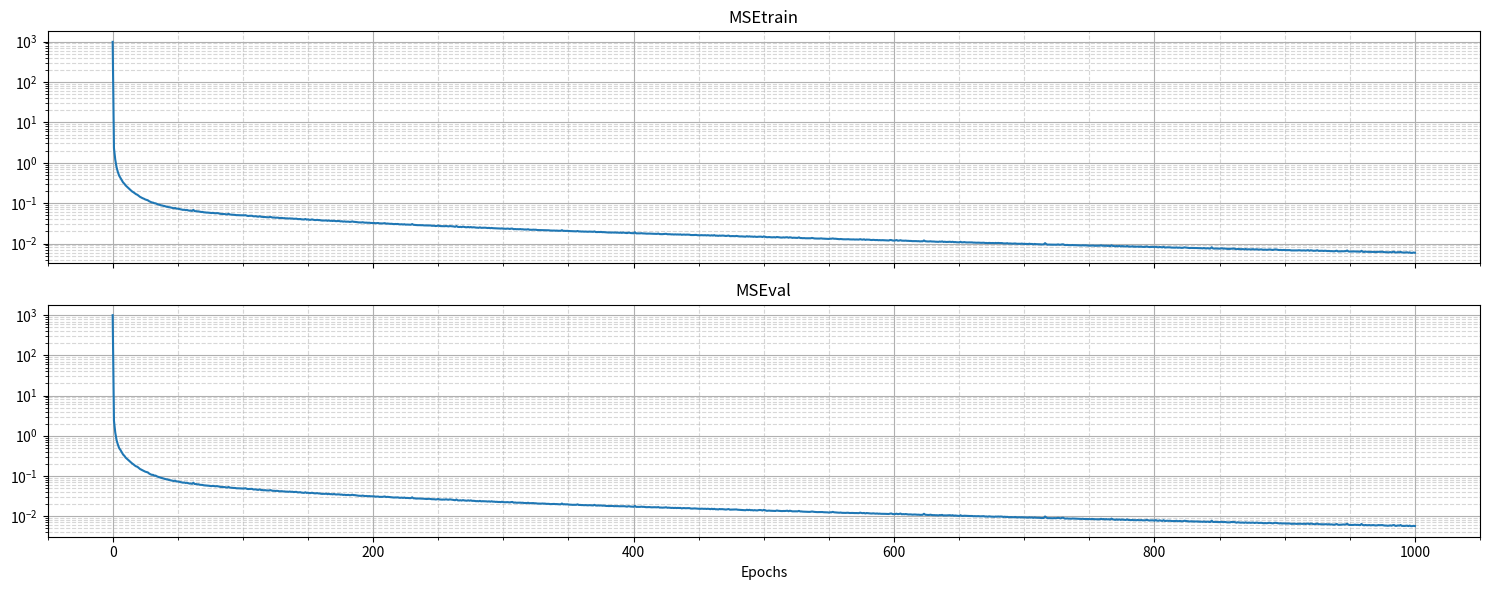
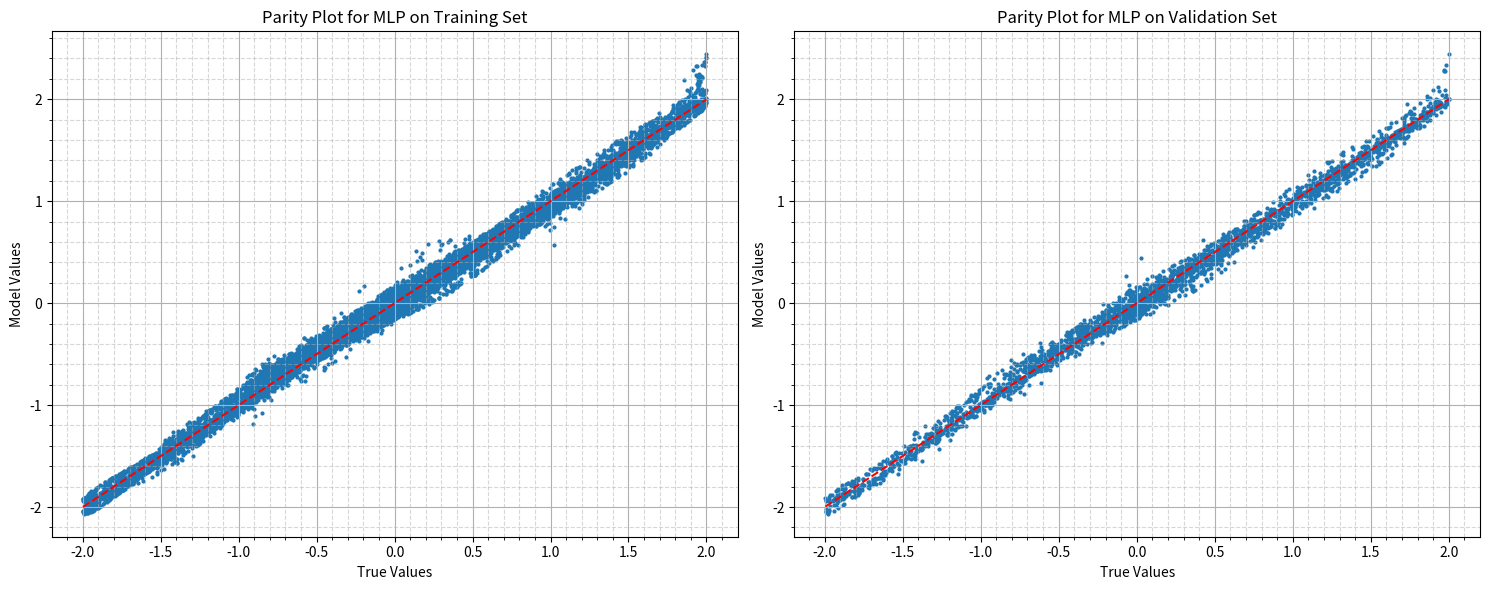
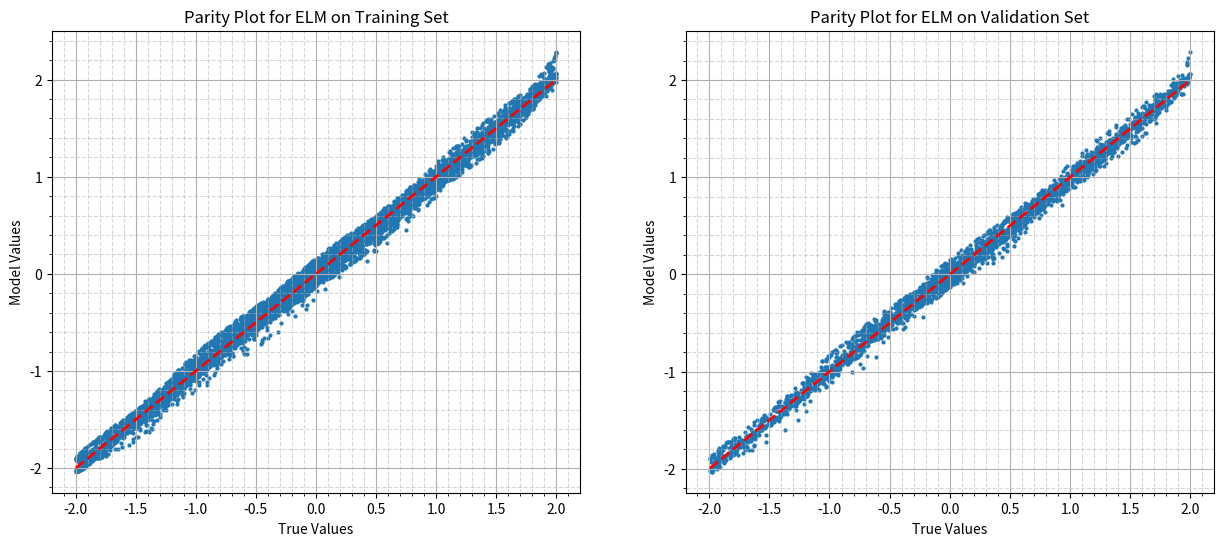

Python code for these plots, in order:
# %% __________________________________________________________________
# MLP z 1 warstwą ukrytą.
# Autor: Antoni Marczuk

import numpy as np
import matplotlib.pyplot as plt


# %% __________________________________________________________________
# Przygotowanie danych uczących i walidujących.


# Funkcja do aproksymacji
Fun = lambda x: np.sin(x[0,:]) + np.cos(x[1,:])

n_inputs = 2 # liczba wejść
n_hidden = 50 # liczba neuronów ukrytych
n_outputs = 1 # liczba wyjść

fi = lambda x: np.tanh(x) # funkcja aktywacji neuronów ukrytych
dfi = lambda x: 1 - np.tanh(x)**2 # pochodna funkcji aktywacji

n_train = 10000 # liczba próbek uczących
n_val = 3000   # liczba próbek walidujących

# Generowanie próbek uczących i walidujących
X_min = 0; X_max = 10

X_train = np.random.uniform(X_min, X_max, (n_inputs, n_train))
Y_train = Fun(X_train).reshape(n_outputs, n_train)
X_train = (X_train - X_min) / (X_max - X_min)  # Przeskalowanie do [0, 1]

X_val = np.random.uniform(X_min, X_max, (n_inputs, n_val))
Y_val = Fun(X_val).reshape(n_outputs, n_val)
X_val = (X_val - X_min) / (X_max - X_min)  # Przeskalowanie do [0, 1]


# %% __________________________________________________________________
# Inicjalizacja wag i biasów sieci.

# Losowa inicjalizacja wag i biasów

b1 = np.random.uniform(-10, 10, (n_hidden, 1))
W1 = np.random.uniform(-10, 10, (n_hidden, n_inputs))

b2 = np.random.uniform(-10, 10, (n_outputs, 1))
W2 = np.random.uniform(-10, 10, (n_outputs, n_hidden))

# zerowa inicjalizacja poprzednich kroków minimalizacji

p_b1_old = np.zeros(b1.shape)
p_W1_old = np.zeros(W1.shape)

p_b2_old = np.zeros(b2.shape)
p_W2_old = np.zeros(W2.shape)


# %% __________________________________________________________________
# Uczenie sieci metodą SGD + Nesterov momentum.

max_epochs = 1000 # maksymalna liczba epok
learning_rate = 0.001 # współczynnik uczenia
momentum = 0.9 # współczynnik momentum
mb_size = 64 # rozmiar mini-batcha


# deklaracja potrzebnych tablic

idx = np.zeros((1, mb_size), dtype=int)
X = np.zeros((n_inputs, mb_size))
Y = np.zeros((n_outputs, mb_size))

# ---

# Z0 = V0 = X

Z1 = np.zeros((n_hidden, mb_size))
V1 = np.zeros((n_hidden, mb_size))

# Z2 = V2 = Y_hat
Y_hat = np.zeros((n_outputs, mb_size)) 

# ---

p_b1 = np.zeros(b1.shape)
p_W1 = np.zeros(W1.shape)

p_b2 = np.zeros(b2.shape)
p_W2 = np.zeros(W2.shape)

# ---

dL2 = np.zeros((n_outputs, mb_size))
dL1 = np.zeros((n_hidden, mb_size))

# ---

dE_db1 = np.zeros(b1.shape)
dE_dW1 = np.zeros(W1.shape)

dE_db2 = np.zeros(b2.shape)
dE_dW2 = np.zeros(W2.shape)

# ---

b1_look = np.zeros(b1.shape)
W1_look = np.zeros(W1.shape)

b2_look = np.zeros(b2.shape)
W2_look = np.zeros(W2.shape)

# ---

MSEtrainTab = np.zeros((max_epochs+1, 1))
MSEvalTab = np.zeros((max_epochs+1, 1))


# Wyjściowe wartości MSE na zbiorze uczącym i walidującym

Ymodel_train = b2 + W2 @ fi(b1 + W1 @ X_train)
Ymodel_val =   b2 + W2 @ fi(b1 + W1 @ X_val)

MSEtrain = np.mean((Ymodel_train - Y_train) ** 2)
MSEval = np.mean((Ymodel_val - Y_val) ** 2)

MSEtrainTab[0] = MSEtrain
MSEvalTab[0] = MSEval


# uczenie sieci metodą SGD+momentum
for i in range(max_epochs):
    for j in range(100):
        idx = np.random.randint(0, n_train, size=mb_size)
        X = X_train[:, idx]
        Y = Y_train[:, idx]

        # Nesterov lookahead
        b1_look = b1 + momentum * p_b1_old
        W1_look = W1 + momentum * p_W1_old
        b2_look = b2 + momentum * p_b2_old
        W2_look = W2 + momentum * p_W2_old

        # Forward pass
        Z1 = W1_look @ X + b1_look
        V1 = fi(Z1)
        Y_hat = W2_look @ V1 + b2_look

        # Backward pass
        dL2 = 2 * (Y_hat - Y)
        dL1 = (W2_look.T @ dL2) * dfi(Z1)

        # Gradienty
        dE_db2 = np.mean(dL2, axis=1, keepdims=True)
        dE_dW2 = (dL2 @ V1.T) / mb_size
        dE_db1 = np.mean(dL1, axis=1, keepdims=True)
        dE_dW1 = (dL1 @ X.T) / mb_size

        # Aktualizacja kroków
        p_b2 = momentum * p_b2_old - learning_rate * dE_db2
        p_W2 = momentum * p_W2_old - learning_rate * dE_dW2
        p_b1 = momentum * p_b1_old - learning_rate * dE_db1
        p_W1 = momentum * p_W1_old - learning_rate * dE_dW1

        # Aktualizacja wag i biasów
        b2 += p_b2
        W2 += p_W2
        b1 += p_b1
        W1 += p_W1

        # Zapisanie poprzednich kroków
        p_b2_old = p_b2
        p_W2_old = p_W2
        p_b1_old = p_b1
        p_W1_old = p_W1

    Ymodel_train = b2 + W2 @ fi(b1 + W1 @ X_train)
    Ymodel_val =   b2 + W2 @ fi(b1 + W1 @ X_val)

    MSEtrain = np.mean((Ymodel_train - Y_train) ** 2)
    MSEval = np.mean((Ymodel_val - Y_val) ** 2)

    MSEtrainTab[i+1] = MSEtrain
    MSEvalTab[i+1] = MSEval

    print(f"\rEpoka [{i+1}/{max_epochs}]  MSE train: {MSEtrain:.6e}  MSE val: {MSEval:.6e}", end='')


# Wyświetlanie przebiegu uczenia

fig1, (ax1, ax2) = plt.subplots(2, 1, figsize=(15, 6), sharex=True)

ax1.plot(MSEtrainTab)
ax1.set_yscale('log')
ax1.set_title("MSEtrain")
ax1.minorticks_on()  # włącza dodatkowe podziałki
ax1.grid(True, which='major', linestyle='-')   # grubsze linie dla głównych
ax1.grid(True, which='minor', linestyle='--', alpha=0.5)   # cieńsze dla pomocniczych

ax2.plot(MSEvalTab)
ax2.set_yscale('log')
ax2.set_title("MSEval")
ax2.set_xlabel("Epochs")
ax2.minorticks_on()  # włącza dodatkowe podziałki
ax2.grid(True, which='major', linestyle='-')   # grubsze linie dla głównych
ax2.grid(True, which='minor', linestyle='--', alpha=0.5)   # cieńsze dla pomocniczych

plt.tight_layout() # ładniej wyglądają wykresy



# %% __________________________________________________________________
# Wykresy diagnostyczne przed ELM.

# --- Ocena modelu ---

Ymodel_train = b2 + W2 @ fi(b1 + W1 @ X_train)
Ymodel_val =   b2 + W2 @ fi(b1 + W1 @ X_val)

MSEtrain = np.mean((Ymodel_train - Y_train) ** 2)
MSEval = np.mean((Ymodel_val - Y_val) ** 2)

var_norm_MSE_train = MSEtrain / np.var(Y_train)
var_norm_MSE_val = MSEval / np.var(Y_val)

print(f"\n(train) MSE = {MSEtrain:e},  var-norm-MSE = {var_norm_MSE_train:e}")
print(f"(val) MSE = {MSEval:e},  var-norm-MSE = {var_norm_MSE_val:e}")

#  --- Wykres dopasowania (prawdziwy Y) vs (przewidywany Y) ---

fig1, (ax1, ax2) = plt.subplots(1, 2, figsize=(15, 6))

ax1.scatter(Y_train, Ymodel_train, s=4)
ax1.plot([Y_train.min(), Y_train.max()], [Y_train.min(), Y_train.max()], 'r--')
ax1.set_title("Parity Plot for MLP on Training Set")
ax1.set_xlabel("True Values")
ax1.set_ylabel("Model Values")
ax1.minorticks_on()  # włącza dodatkowe podziałki
ax1.grid(True, which='major', linestyle='-')   # grubsze linie dla głównych
ax1.grid(True, which='minor', linestyle='--', alpha=0.5)   # cieńsze dla pomocniczych

ax2.scatter(Y_val, Ymodel_val, s=4)
ax2.plot([Y_val.min(), Y_val.max()], [Y_val.min(), Y_val.max()], 'r--')
ax2.set_title("Parity Plot for MLP on Validation Set")
ax2.set_xlabel("True Values")
ax2.set_ylabel("Model Values")
ax2.minorticks_on()  # włącza dodatkowe podziałki
ax2.grid(True, which='major', linestyle='-')   # grubsze linie dla głównych
ax2.grid(True, which='minor', linestyle='--', alpha=0.5)   # cieńsze dla pomocniczych

plt.tight_layout() # ładniej wyglądają wykresy


# %% __________________________________________________________________
# Douczenie sieci metodą ELM.

lambda_reg = 1e-10  # współczynnik regularizacji

A = np.hstack(( np.ones((n_train, 1)), (fi(b1 + W1 @ X_train)).T ))
W = np.linalg.solve(A.T @ A + lambda_reg * np.eye(n_hidden + 1), A.T @ Y_train.T)

b2v2 = W[0]
W2v2 = W[1:].reshape(1, n_hidden)


# %% __________________________________________________________________
# Ocena modelu po douczeniu metodą ELM.

# --- Ocena modelu przed douczeniem ---

Ymodel_train = b2v2 + W2v2 @ fi(W1 @ X_train + b1)
Ymodel_val = b2v2 + W2v2 @ fi(W1 @ X_val + b1)

MSEtrain = np.mean((Ymodel_train - Y_train) ** 2)
MSEval = np.mean((Ymodel_val - Y_val) ** 2)

var_norm_MSE_train = MSEtrain / np.var(Y_train)
var_norm_MSE_val = MSEval / np.var(Y_val)

print(f"\n(train) MSE = {MSEtrain:e},  var-norm-MSE = {var_norm_MSE_train:e}")
print(f"(val) MSE = {MSEval:e},  var-norm-MSE = {var_norm_MSE_val:e}")

#  --- Wykres dopasowania (prawdziwy Y) vs (przewidywany Y) ---

fig1, (ax1, ax2) = plt.subplots(1, 2, figsize=(15, 6))

ax1.scatter(Y_train, Ymodel_train, s=4)
ax1.plot([Y_train.min(), Y_train.max()], [Y_train.min(), Y_train.max()], 'r--', lw=2)
ax1.set_title("Parity Plot for ELM on Training Set")
ax1.set_xlabel("True Values")
ax1.set_ylabel("Model Values")
ax1.minorticks_on()  # włącza dodatkowe podziałki
ax1.grid(True, which='major', linestyle='-')   # grubsze linie dla głównych
ax1.grid(True, which='minor', linestyle='--', alpha=0.5)   # cieńsze dla pomocniczych

ax2.scatter(Y_val, Ymodel_val, s=4)
ax2.plot([Y_val.min(), Y_val.max()], [Y_val.min(), Y_val.max()], 'r--', lw=2)
ax2.set_title("Parity Plot for ELM on Validation Set")
ax2.set_xlabel("True Values")
ax2.set_ylabel("Model Values")
ax2.minorticks_on()  # włącza dodatkowe podziałki
ax2.grid(True, which='major', linestyle='-')   # grubsze linie dla głównych
ax2.grid(True, which='minor', linestyle='--', alpha=0.5)   # cieńsze dla pomocniczych